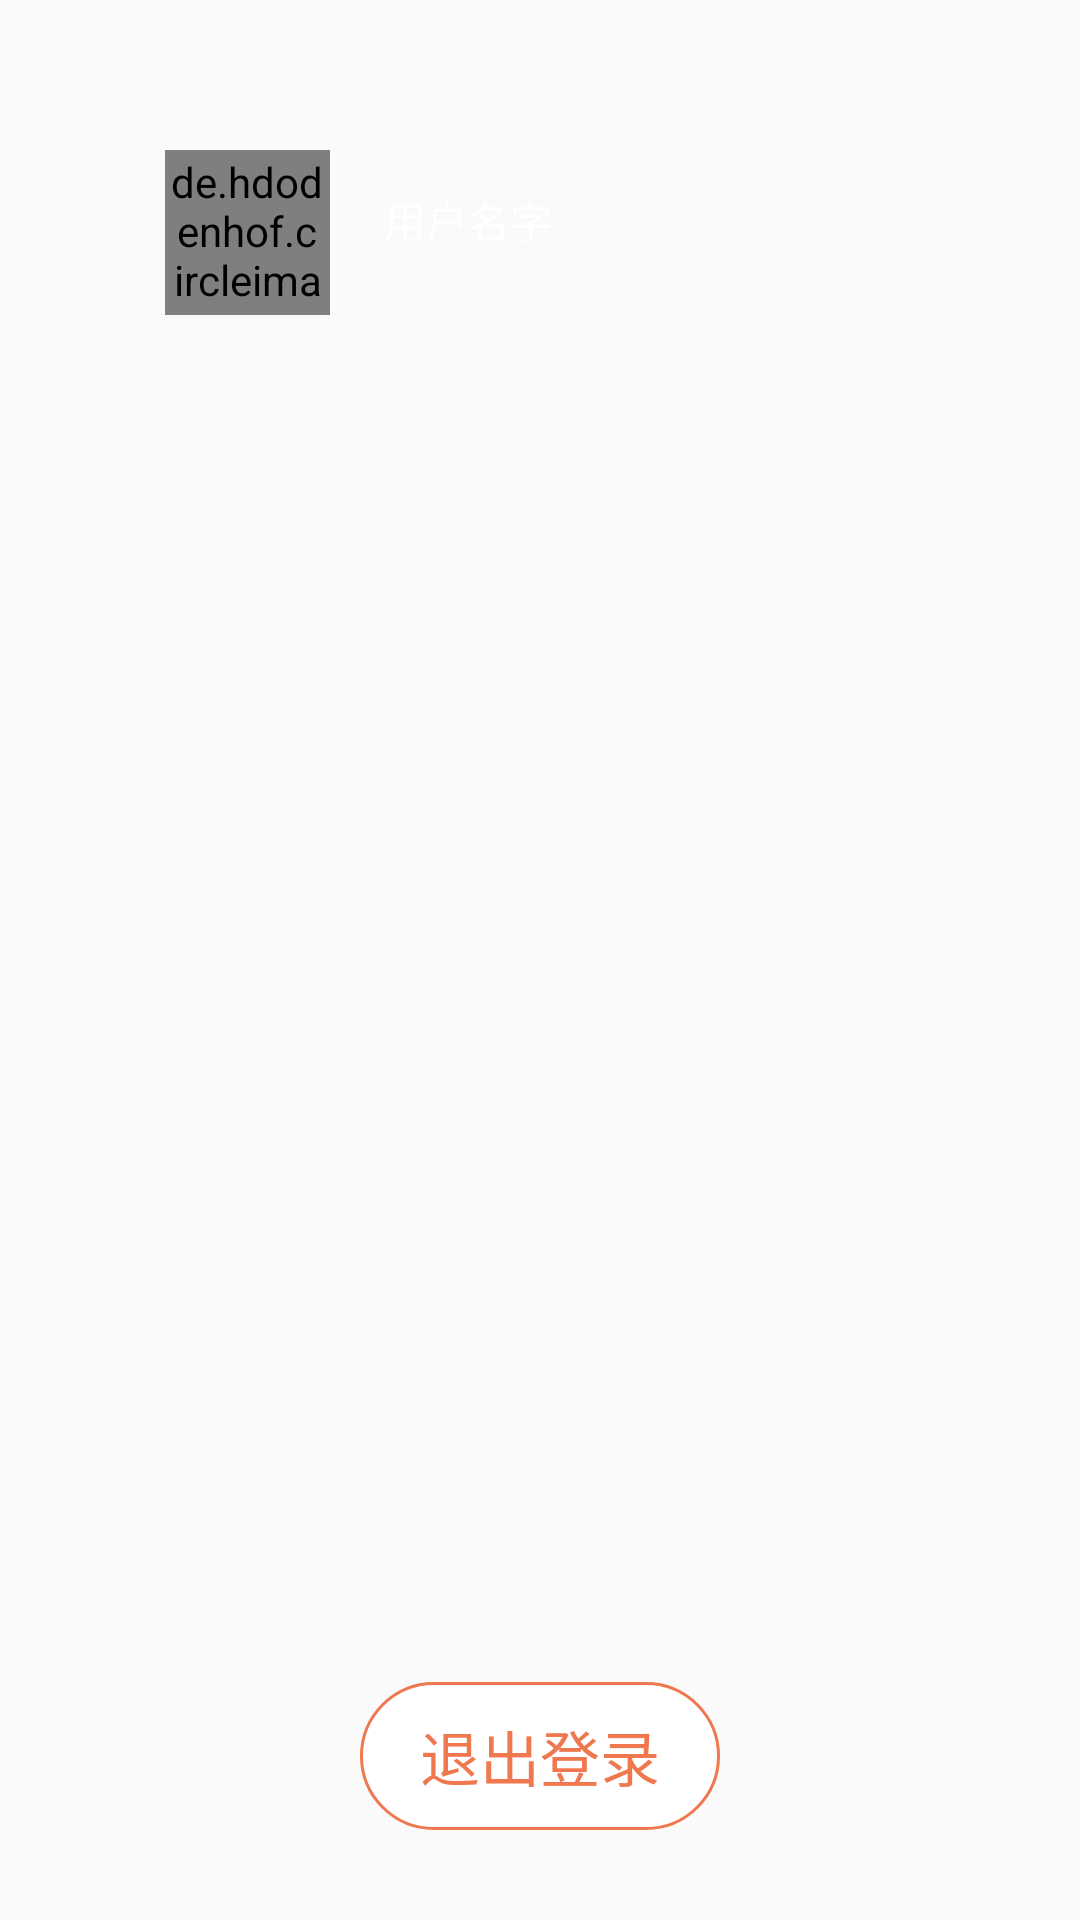

Write the Android layout XML for this screen, with the resource values it uses.
<!-- AndroidManifest.xml: application theme AppTheme -->
<!-- res/layout/fragment_mine.xml -->
<?xml version="1.0" encoding="utf-8"?>
<RelativeLayout xmlns:android="http://schemas.android.com/apk/res/android"
    xmlns:app="http://schemas.android.com/apk/res-auto"
    android:layout_width="match_parent"
    android:layout_height="match_parent"
    android:orientation="vertical">

    <ImageView
        android:id="@+id/id_iv_top_bg_mine"
        android:layout_width="match_parent"
        android:layout_height="160dp"
        android:scaleType="fitXY"
        android:src="@mipmap/bg_mine_top" />


    <de.hdodenhof.circleimageview.CircleImageView
        android:id="@+id/id_cir_mine"
        android:layout_width="55dp"
        android:layout_height="55dp"
        android:layout_alignBottom="@id/id_iv_top_bg_mine"
        android:layout_marginBottom="55dp"
        android:layout_marginLeft="55dp"
        android:padding="1dp"
        android:src="@mipmap/head_user_default"
        app:civ_border_color="@color/white"
        app:civ_border_width="1dp" />

    <TextView
        android:id="@+id/id_tv_user_name"
        android:layout_width="wrap_content"
        android:layout_height="wrap_content"
        android:layout_alignTop="@id/id_cir_mine"
        android:layout_marginLeft="15dp"
        android:layout_marginTop="10dp"
        android:layout_toRightOf="@id/id_cir_mine"
        android:padding="3dp"
        android:text="用户名字"
        android:textColor="@color/white" />


    <ImageView
        android:id="@+id/id_iv_mine_divider"
        android:layout_width="match_parent"
        android:layout_height="wrap_content"
        android:layout_below="@id/id_iv_top_bg_mine"
        android:layout_marginLeft="15dp"
        android:layout_marginRight="15dp"
        android:layout_marginTop="30dp"
        android:src="@mipmap/mine_divider" />

    <android.support.v7.widget.RecyclerView
        android:id="@+id/id_rv_mine"
        android:layout_width="match_parent"
        android:layout_height="wrap_content"
        android:layout_below="@id/id_iv_mine_divider"
        android:layout_marginTop="30dp">

    </android.support.v7.widget.RecyclerView>


    <TextView
        android:id="@+id/id_tv_login_out"
        android:layout_width="wrap_content"
        android:layout_height="wrap_content"
        android:layout_alignParentBottom="true"
        android:layout_centerHorizontal="true"
        android:layout_marginBottom="30dp"
        android:background="@drawable/shape_edit_reg"
        android:paddingBottom="10dp"
        android:paddingLeft="20dp"
        android:paddingRight="20dp"
        android:paddingTop="10dp"
        android:text="退出登录"
        android:textColor="@color/commonColor"
        android:textSize="20sp" />


</RelativeLayout>
<!-- resources referenced by this layout -->
<resources>
  <color name="commonColor">#ef784e</color>
  <color name="white">#ffffff</color>
  <!-- drawable shape_edit_reg (drawable) -->
  <?xml version="1.0" encoding="utf-8"?>
  <shape xmlns:android="http://schemas.android.com/apk/res/android">
  
      <corners
          android:radius="40dp"
          android:topLeftRadius="40dp"
          android:topRightRadius="40dp"
          android:bottomLeftRadius="40dp"
          android:bottomRightRadius="40dp"
          />
  
      
      <solid
          android:color="#ffffff"/>
  
      
      <stroke
          android:width="1dp"
          android:color="@color/commonColor"
          />
  </shape>
  <style name="AppTheme" parent="Theme.AppCompat.Light.NoActionBar">
          
          <item name="colorPrimary">@color/colorPrimary</item>
          <item name="colorPrimaryDark">@color/colorPrimaryDark</item>
          <item name="colorAccent">@color/colorAccent</item>
      </style>
  <color name="colorPrimary">#3F51B5</color>
  <color name="colorPrimaryDark">#303F9F</color>
  <color name="colorAccent">#FF4081</color>
</resources>
